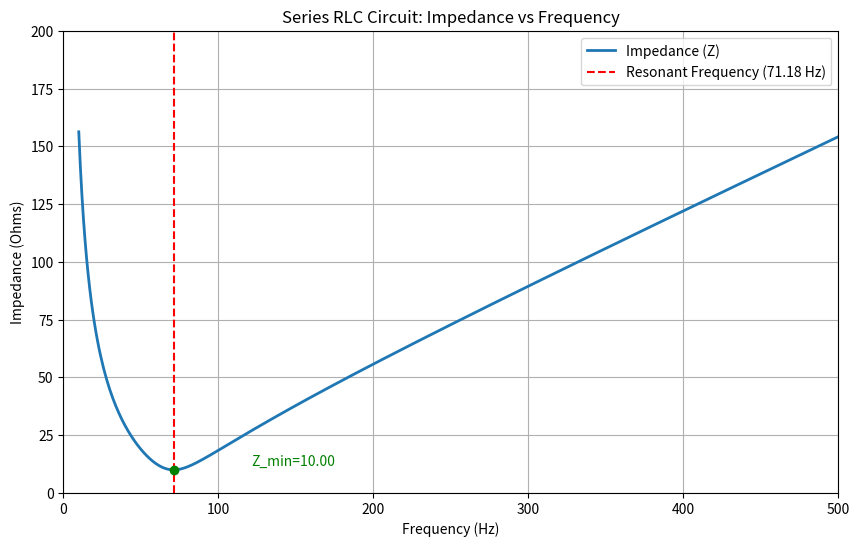

Recreate this plot in Python.
#importing req libraries- numpy and matplotlib
import numpy as np
import matplotlib.pyplot as plt
import csv

R = 10
L = 50e-3
C = 100e-6

#create the freq range 
f=np.linspace(10,5000,5000)

X_L= 2 * np.pi * f * L      #inductive reactance 
X_C=1/(2 * np.pi * f * C)   #capacitive reactance

#total impedance
Z=np.sqrt(R**2 + (X_L - X_C)**2)

#resonant freq
f_r = 1/(2 * np.pi * np.sqrt(L*C))
print(f"resonant frequency = {f_r:2f} hz")
Z_min = R

#plot the graph
plt.figure(figsize=(10,6))
plt.plot(f,Z , label='Impedance (Z)' , linewidth=2)
plt.axvline(f_r , color='r' , linestyle='--' , label=f'Resonant Frequency ({f_r:.2f} Hz)')
plt.scatter(f_r , Z_min , color='g' , zorder=5)
plt.text(f_r+50 , Z_min+2 , f'Z_min={Z_min:.2f}' , color='g')
plt.title('Series RLC Circuit: Impedance vs Frequency')
plt.xlabel('Frequency (Hz)')
plt.ylabel('Impedance (Ohms)')
plt.xlim(0,500)
plt.ylim(0,200)
plt.legend()
plt.grid(True)
plt.savefig('outputrlc.png')
plt.show()




